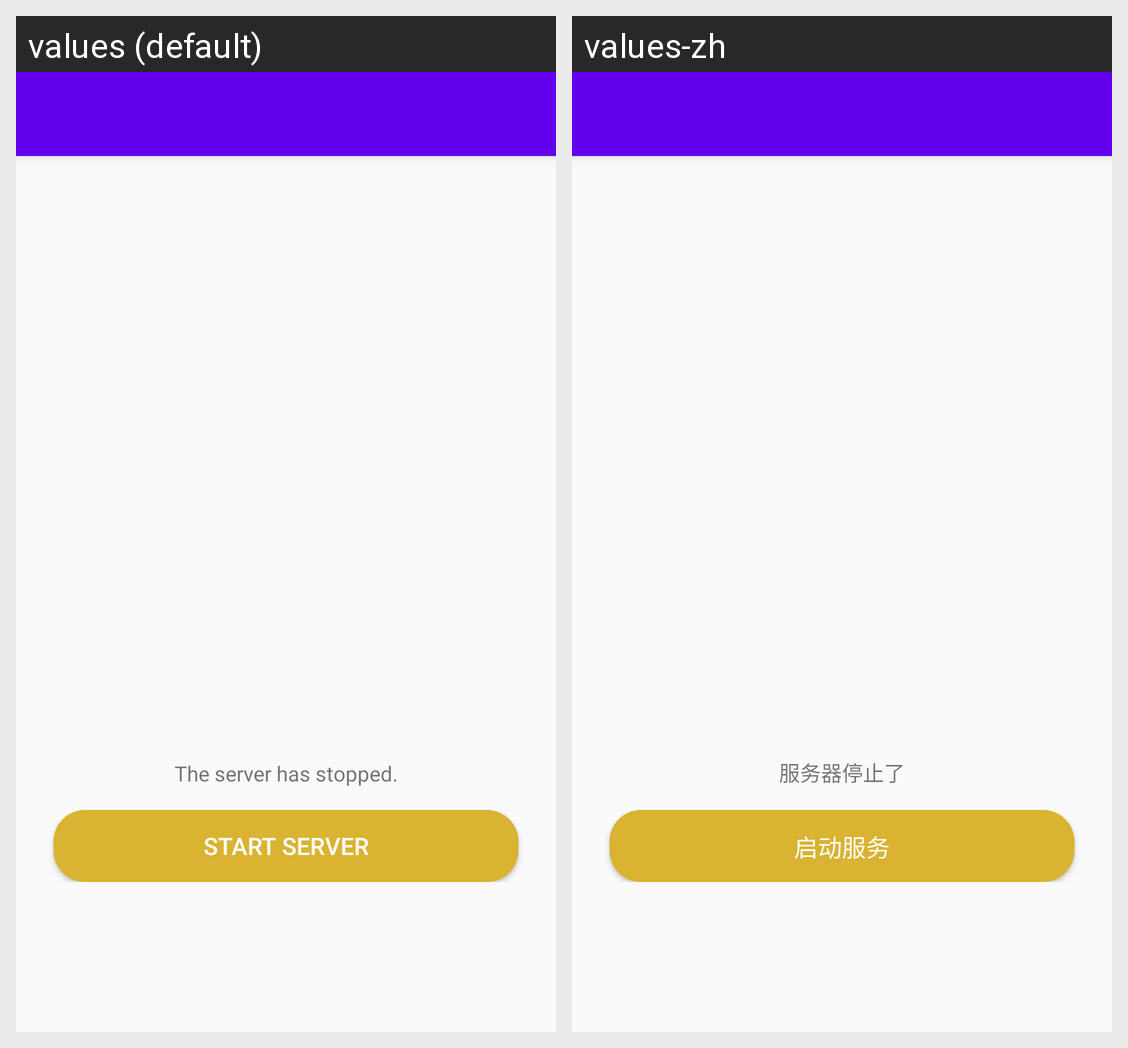

This grid shows one Android layout under two languages. Give, for every string resource on the screen, its name, the default text and each shown locale's text.
Android screen res/layout/activity_main.xml rendered under 2 locales, left to right: values (default), values-zh. Device: Nexus 5 (rendered at 1080×1920; each locale shown at half size, 540×960, under a caption strip naming it); theme AppTheme.
Strings drawn on this screen, with the default value and each locale's value (text and hints the layout hard-codes, and strings that could not be matched under every locale, appear in the picture but are not listed):

server_stop_succeed
  values: The server has stopped.
  values-zh: 服务器停止了

start_server
  values: Start Server
  values-zh: 启动服务
